Photos from the image-classification dataset "processed" in the GitHub repository DHemanth2001/Landslide_Identification_Using_ML. Its 7 classes are: debris flow, landslide, mudflow, non landslide, rockfall, rotational slide, translational slide.

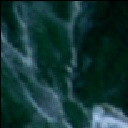
Label: landslide

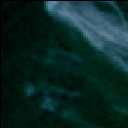
Label: rotational slide

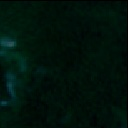
Label: non landslide

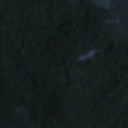
Label: non landslide

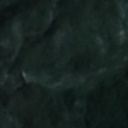
Label: landslide

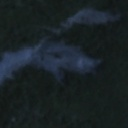
Label: mudflow
